3-way image classification set "Tokenlabel_fix" from GitHub (ZZy129326999/ZZyGAN); label vocabulary: bacterial leaf blight, blast, brown spot.

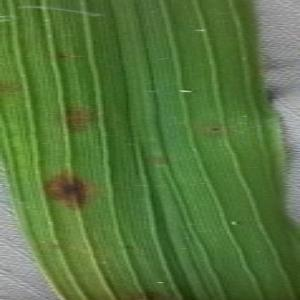
Label: brown spot

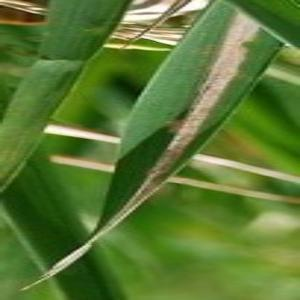
Label: bacterial leaf blight

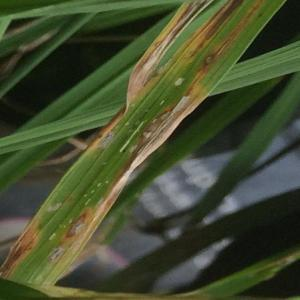
Label: blast

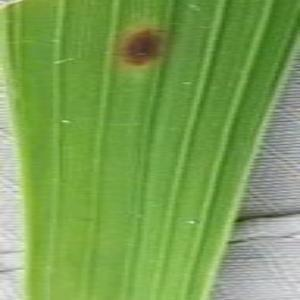
Label: brown spot

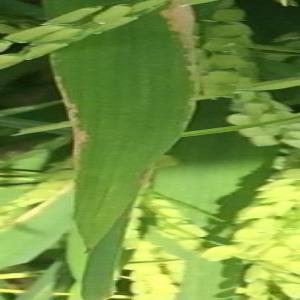
Label: bacterial leaf blight

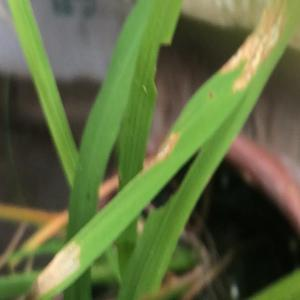
Label: blast
